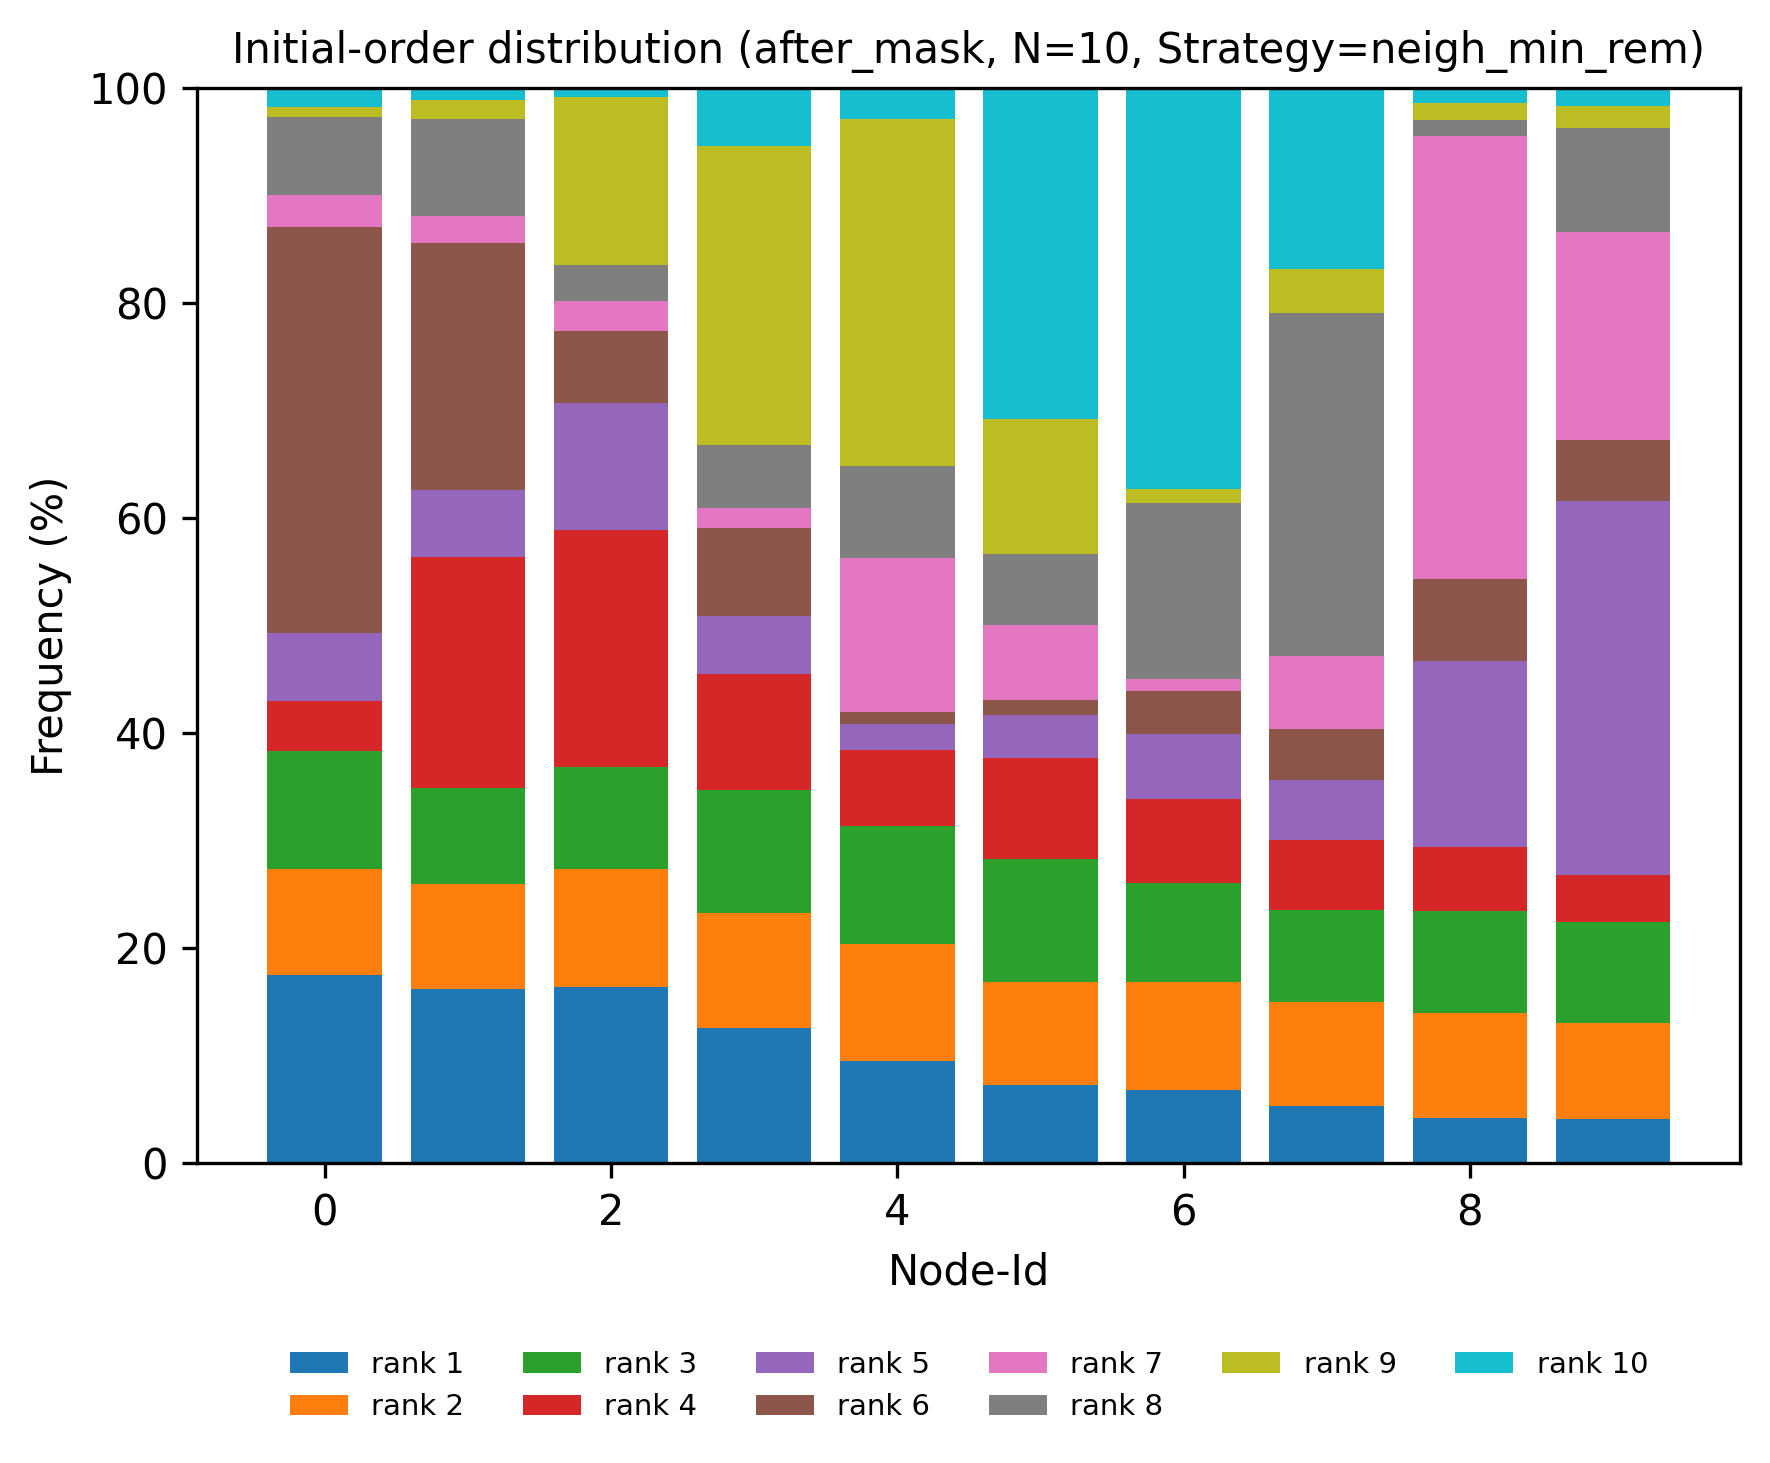

The data file committed next to this chart (first rows):
node, rank, count, ratio
0, 1, 685, 0.1753
0, 2, 383, 0.098
0, 3, 431, 0.1103
0, 4, 182, 0.04657
0, 5, 246, 0.06295
0, 6, 1476, 0.3777
0, 7, 115, 0.02943
0, 8, 284, 0.07267
0, 9, 38, 0.009724
0, 10, 68, 0.0174
1, 1, 633, 0.162
1, 2, 383, 0.098
1, 3, 347, 0.08879
1, 4, 841, 0.2152
1, 5, 241, 0.06167
1, 6, 899, 0.23
1, 7, 97, 0.02482
1, 8, 355, 0.09084
1, 9, 69, 0.01766
1, 10, 43, 0.011
2, 1, 639, 0.1635
2, 2, 430, 0.11
2, 3, 372, 0.09519
2, 4, 859, 0.2198
2, 5, 464, 0.1187
2, 6, 261, 0.06679
2, 7, 110, 0.02815
2, 8, 131, 0.03352
2, 9, 609, 0.1558
2, 10, 33, 0.008444
3, 1, 493, 0.1262
3, 2, 417, 0.1067
3, 3, 445, 0.1139
3, 4, 424, 0.1085
3, 5, 210, 0.05374
3, 6, 320, 0.08188
3, 7, 72, 0.01842
3, 8, 228, 0.05834
3, 9, 1087, 0.2781
3, 10, 212, 0.05425
4, 1, 372, 0.09519
4, 2, 424, 0.1085
4, 3, 430, 0.11
4, 4, 277, 0.07088
4, 5, 93, 0.0238
4, 6, 43, 0.011
4, 7, 562, 0.1438
4, 8, 333, 0.08521
4, 9, 1262, 0.3229
4, 10, 112, 0.02866
5, 1, 286, 0.07318
5, 2, 372, 0.09519
5, 3, 449, 0.1149
5, 4, 364, 0.09314
5, 5, 158, 0.04043
5, 6, 55, 0.01407
5, 7, 273, 0.06986
5, 8, 259, 0.06627
5, 9, 489, 0.1251
5, 10, 1203, 0.3078
... 40 more rows
